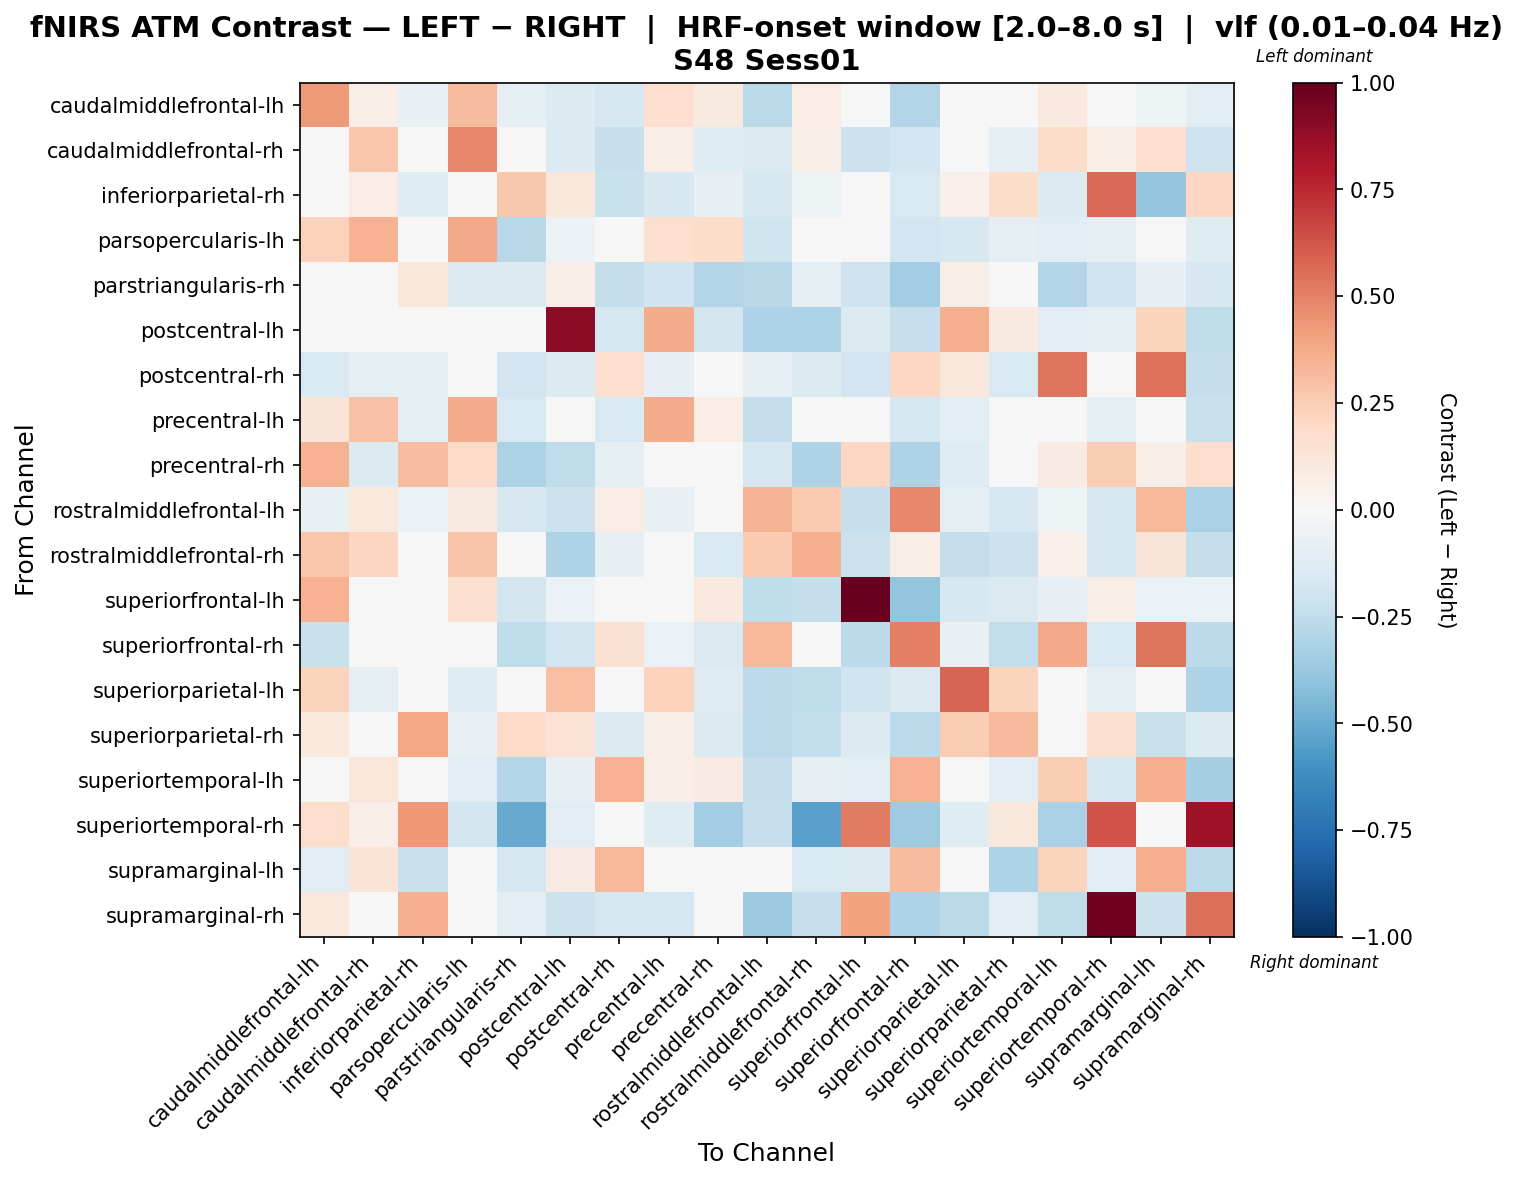

Data behind this chart, as committed beside it:
, caudalmiddlefrontal-lh, caudalmiddlefrontal-rh, inferiorparietal-rh, parsopercularis-lh, parstriangularis-rh, postcentral-lh, postcentral-rh, precentral-lh, precentral-rh, rostralmiddlefrontal-lh, rostralmiddlefrontal-rh, superiorfrontal-lh, superiorfrontal-rh, superiorparietal-lh, superiorparietal-rh, superiortemporal-lh, superiortemporal-rh, supramarginal-lh, supramarginal-rh
caudalmiddlefrontal-lh, 0.4254, 0.06375, -0.07047, 0.3133, -0.08746, -0.1378, -0.1742, 0.1672, 0.09273, -0.2683, 0.07642, -0.03431, -0.2959, 0.02982, -0.01541, 0.0981, -0.01497, -0.0538, -0.1141
caudalmiddlefrontal-rh, 0.006153, 0.2767, 0.03212, 0.4781, 0.04728, -0.135, -0.2309, 0.06686, -0.1218, -0.1424, 0.05593, -0.2155, -0.1883, -0.04311, -0.08669, 0.1805, 0.06224, 0.1678, -0.2099
inferiorparietal-rh, 0.01657, 0.07436, -0.1203, -0.03584, 0.2664, 0.1141, -0.2211, -0.1613, -0.08097, -0.1584, -0.05376, 0.01657, -0.1494, 0.0543, 0.1851, -0.1389, 0.5687, -0.387, 0.2106
parsopercularis-lh, 0.2337, 0.3478, -0.03611, 0.3797, -0.2774, -0.05863, -0.01682, 0.1696, 0.18, -0.1982, 0.01001, 0.02541, -0.1898, -0.1622, -0.09931, -0.1072, -0.08839, 0.007672, -0.1199
parstriangularis-rh, 0.0003945, 0.0448, 0.1148, -0.1379, -0.1345, 0.06396, -0.2388, -0.2005, -0.2891, -0.2804, -0.0971, -0.2072, -0.346, 0.05562, 0.03474, -0.2916, -0.2005, -0.08385, -0.1633
postcentral-lh, 0.00267, -0.04596, -0.02719, -0.0138, -0.04401, 0.8955, -0.1776, 0.3733, -0.1799, -0.3103, -0.3134, -0.1437, -0.2274, 0.3623, 0.08647, -0.1102, -0.09921, 0.2238, -0.2513
postcentral-rh, -0.1526, -0.092, -0.09442, 0.006529, -0.1899, -0.1357, 0.1679, -0.08091, -0.01221, -0.08986, -0.1342, -0.191, 0.2044, 0.1142, -0.1538, 0.5386, -0.01451, 0.5445, -0.235
precentral-lh, 0.126, 0.2962, -0.09618, 0.3733, -0.1504, 0.04205, -0.1546, 0.3716, 0.07644, -0.235, -0.008122, -0.0336, -0.1783, -0.1152, -0.03886, 0.04431, -0.09618, -0.00168, -0.2217
precentral-rh, 0.3477, -0.1342, 0.3121, 0.1915, -0.3138, -0.2577, -0.1006, 0.04185, 0.03631, -0.1642, -0.3081, 0.2083, -0.3053, -0.1267, 0.001989, 0.08158, 0.2501, 0.06173, 0.1775
rostralmiddlefrontal-lh, -0.07192, 0.1027, -0.06307, 0.09216, -0.1599, -0.2172, 0.0752, -0.07475, -0.04732, 0.3414, 0.265, -0.2314, 0.4788, -0.09974, -0.1717, -0.05142, -0.1774, 0.3358, -0.3254
rostralmiddlefrontal-rh, 0.2803, 0.2156, -0.0379, 0.2856, -0.003781, -0.3052, -0.08382, 0.01734, -0.1519, 0.2608, 0.3574, -0.2139, 0.06574, -0.2369, -0.2114, 0.05154, -0.1774, 0.1287, -0.2408
superiorfrontal-lh, 0.3501, -0.0328, -0.03681, 0.1591, -0.1836, -0.05704, 0.01458, 0.0451, 0.0952, -0.2576, -0.2413, 1.0, -0.3978, -0.1607, -0.1479, -0.08212, 0.07029, -0.06901, -0.06772
superiorfrontal-rh, -0.2237, 0.02009, -0.04008, -0.04196, -0.2558, -0.1811, 0.1538, -0.06506, -0.1483, 0.3332, 0.03915, -0.2642, 0.5049, -0.0756, -0.2494, 0.3783, -0.1561, 0.5325, -0.2607
superiorparietal-lh, 0.2243, -0.1014, -0.02923, -0.1219, -0.01901, 0.3006, 0.03379, 0.2295, -0.125, -0.2653, -0.2535, -0.1965, -0.1447, 0.5837, 0.2256, 0.03446, -0.1, 0.03575, -0.3111
superiorparietal-rh, 0.105, -0.02619, 0.3891, -0.07043, 0.1899, 0.1474, -0.1446, 0.06622, -0.137, -0.2661, -0.2499, -0.1396, -0.2679, 0.252, 0.322, 0.02784, 0.161, -0.222, -0.1366
superiortemporal-lh, 0.02378, 0.1238, -0.04907, -0.115, -0.2895, -0.07983, 0.3482, 0.06529, 0.08498, -0.2411, -0.08393, -0.1145, 0.345, -0.01543, -0.1164, 0.2546, -0.1729, 0.3603, -0.3284
superiortemporal-rh, 0.1719, 0.06817, 0.4364, -0.1821, -0.5076, -0.1119, 0.04842, -0.1185, -0.3414, -0.2268, -0.5405, 0.5184, -0.3549, -0.1185, 0.1171, -0.322, 0.6301, -0.01316, 0.8469
supramarginal-lh, -0.1039, 0.135, -0.2249, -0.00569, -0.1705, 0.08319, 0.3307, 0.00127, 0.01562, 0.01297, -0.1538, -0.1434, 0.313, 0.01273, -0.3123, 0.2203, -0.1071, 0.367, -0.2702
supramarginal-rh, 0.1031, 0.02187, 0.3539, 0.006625, -0.1017, -0.2124, -0.1707, -0.1746, -0.001442, -0.3611, -0.2319, 0.4, -0.31, -0.2709, -0.114, -0.2528, 0.9751, -0.2127, 0.5536
